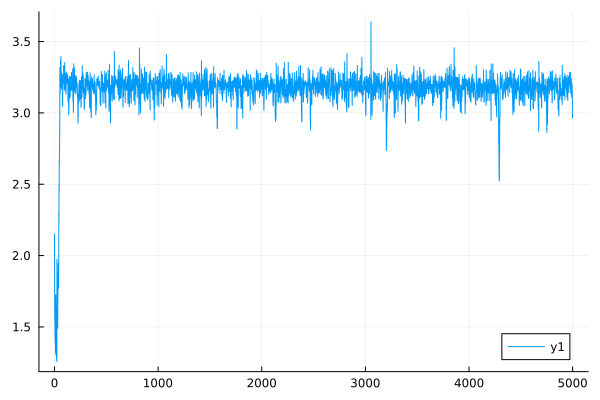

The table this chart was drawn from, first rows:
0	2.152429502353544
1	1.743
2	1.738
3	1.549
4	1.548
5	1.488
6	1.411
7	1.39
8	1.392
9	1.359
10	1.33
11	1.315
12	1.725
13	1.685
14	1.308
15	1.303
16	1.629
17	1.616
18	1.3
19	1.284
20	1.283
21	1.276
22	1.267
23	1.258
24	1.974
25	1.888
26	1.52
27	1.516
28	1.735
29	1.717
30	1.494
31	1.49
32	1.729
33	1.707
34	1.87
35	1.83
36	1.946
37	1.922
38	1.78
39	1.77
40	1.895
41	1.879
42	2.313
43	2.221
44	2.499
45	2.438
46	2.674
47	2.64
48	2.762
49	2.748
50	2.891
51	2.855
52	3.317
53	3.238
54	3.146
55	3.133
56	3.292
57	3.259
58	3.366
59	3.323
60	3.261
... 4,940 more rows
